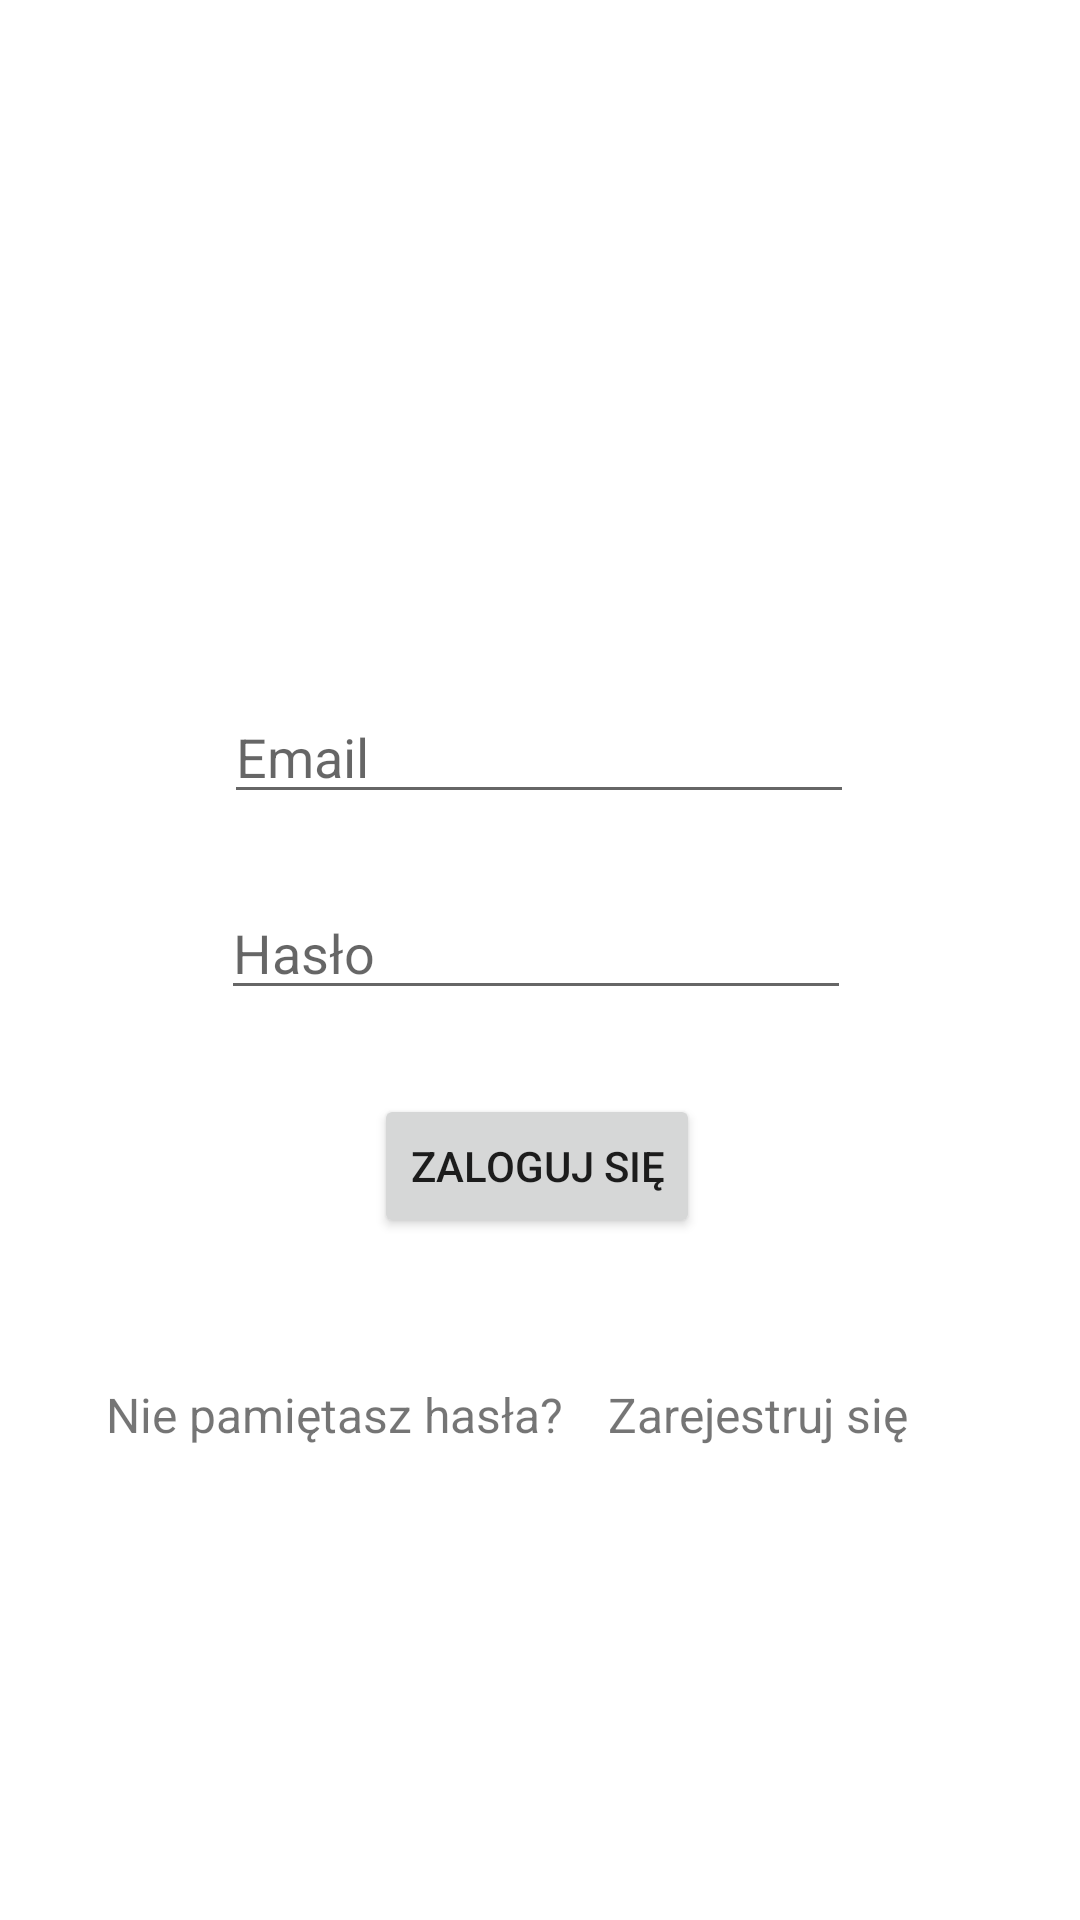

Here is an Android app screen rendered from its layout file. Give the layout XML and the strings, colors and styles it references.
<!-- AndroidManifest.xml: application theme Theme.CurrentLatLon -->
<!-- res/layout/activity_login.xml -->
<?xml version="1.0" encoding="utf-8"?>
<androidx.constraintlayout.widget.ConstraintLayout xmlns:android="http://schemas.android.com/apk/res/android"
    xmlns:app="http://schemas.android.com/apk/res-auto"
    xmlns:tools="http://schemas.android.com/tools"
    android:layout_width="match_parent"
    android:layout_height="match_parent"
    tools:context=".LoginActivity">

    <TextView
        android:id="@+id/registerTV"
        android:layout_width="167dp"
        android:layout_height="34dp"
        android:layout_marginTop="48dp"
        android:layout_marginEnd="24dp"
        android:text="@string/registerButton"
        android:textAlignment="center"
        android:textSize="16sp"
        app:layout_constraintEnd_toEndOf="parent"
        app:layout_constraintTop_toBottomOf="@+id/signIn" />

    <EditText
        android:id="@+id/emailEditText"
        android:layout_width="wrap_content"
        android:layout_height="wrap_content"
        android:layout_marginTop="32dp"
        android:ems="10"
        android:hint="@string/registerEmail"
        android:inputType="textPersonName"
        android:textSize="18sp"
        android:textStyle="normal"
        app:layout_constraintEnd_toEndOf="parent"
        app:layout_constraintHorizontal_bias="0.497"
        app:layout_constraintStart_toStartOf="parent"
        app:layout_constraintTop_toBottomOf="@+id/imageView"
        tools:ignore="TouchTargetSizeCheck" />

    <EditText
        android:id="@+id/passEditText"
        android:layout_width="wrap_content"
        android:layout_height="wrap_content"
        android:layout_marginTop="24dp"
        android:ems="10"
        android:hint="@string/passEditText"
        android:inputType="textPassword"
        app:layout_constraintEnd_toEndOf="parent"
        app:layout_constraintHorizontal_bias="0.492"
        app:layout_constraintStart_toStartOf="parent"
        app:layout_constraintTop_toBottomOf="@+id/emailEditText"
        tools:ignore="TouchTargetSizeCheck" />

    <TextView
        android:id="@+id/forgotPass"
        android:layout_width="167dp"
        android:layout_height="34dp"
        android:layout_marginStart="28dp"
        android:layout_marginTop="48dp"
        android:text="@string/forgotPass"
        android:textAlignment="center"
        android:textSize="16sp"
        app:layout_constraintEnd_toStartOf="@+id/registerTV"
        app:layout_constraintHorizontal_bias="0.0"
        app:layout_constraintStart_toStartOf="parent"
        app:layout_constraintTop_toBottomOf="@+id/signIn" />

    <Button
        android:id="@+id/signIn"
        android:layout_width="wrap_content"
        android:layout_height="wrap_content"
        android:layout_marginTop="28dp"
        android:text="@string/buttonLogin"
        app:layout_constraintEnd_toEndOf="parent"
        app:layout_constraintHorizontal_bias="0.496"
        app:layout_constraintStart_toStartOf="parent"
        app:layout_constraintTop_toBottomOf="@+id/passEditText" />

    <ImageView
        android:id="@+id/imageView"
        android:layout_width="200dp"
        android:layout_height="130dp"
        android:layout_marginTop="68dp"
        android:contentDescription="@string/loginImage"
        app:layout_constraintEnd_toEndOf="parent"
        app:layout_constraintStart_toStartOf="parent"
        app:layout_constraintTop_toTopOf="parent"
        app:srcCompat="@drawable/loginicon" />

</androidx.constraintlayout.widget.ConstraintLayout>
<!-- resources referenced by this layout -->
<resources>
  <string name="buttonLogin">Zaloguj się</string>
  <string name="forgotPass">Nie pamiętasz hasła?</string>
  <string name="loginImage">loginImage</string>
  <string name="passEditText">Hasło</string>
  <string name="registerButton">Zarejestruj się</string>
  <string name="registerEmail">Email</string>
  <style name="Theme.CurrentLatLon" parent="Theme.MaterialComponents.DayNight.DarkActionBar">
          
          <item name="colorPrimary">@color/purple_500</item>
          <item name="colorPrimaryVariant">@color/purple_700</item>
          <item name="colorOnPrimary">@color/white</item>
          
          <item name="colorSecondary">@color/teal_200</item>
          <item name="colorSecondaryVariant">@color/teal_700</item>
          <item name="colorOnSecondary">@color/black</item>
          
          <item name="android:statusBarColor" tools:targetApi="l">?attr/colorPrimaryVariant</item>
          
      </style>
  <!-- not gathered from this repository: default colours our renderer supplied (Android Studio template values) -->
  <color name="purple_500">#FF6200EE</color>
  <color name="purple_700">#FF3700B3</color>
  <color name="teal_200">#FF03DAC5</color>
  <color name="teal_700">#FF018786</color>
  <color name="black">#FF000000</color>
  <color name="white">#FFFFFFFF</color>
</resources>
